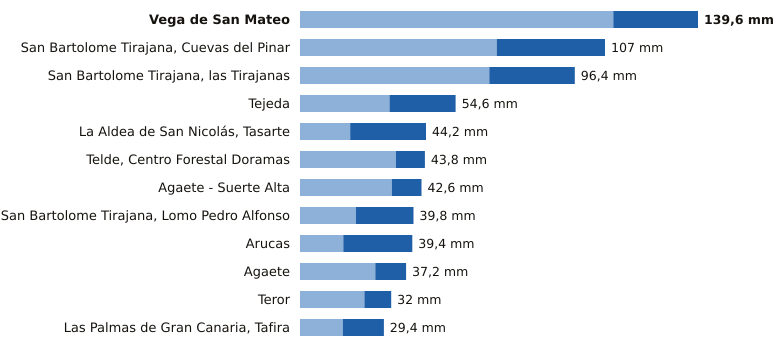

The table this chart was drawn from, first rows:
estacion, provincia, indicativo, mm_6_dias_anteriores, mm_hoy, mm_7_dias, horas_de_hoy
Vega de San Mateo, Las Palmas, C611E, 109.9, 29.7, 139.6, 9
San Bartolome Tirajana, Cuevas del Pinar, Las Palmas, C623I, 69.0, 38.0, 107.0, 9
San Bartolome Tirajana, las Tirajanas, Las Palmas, C635B, 66.4, 30.0, 96.4, 8
Tejeda, Las Palmas, C614H, 31.4, 23.2, 54.6, 9
La Aldea de San Nicolás, Tasarte, Las Palmas, C628B, 17.6, 26.6, 44.2, 8
Telde, Centro Forestal Doramas, Las Palmas, C648N, 33.6, 10.2, 43.8, 8
Agaete - Suerte Alta, Las Palmas, C668V, 32.2, 10.4, 42.6, 7
San Bartolome Tirajana, Lomo Pedro Alfon…, Las Palmas, C625O, 19.6, 20.2, 39.8, 9
Arucas, Las Palmas, C669B, 15.2, 24.2, 39.4, 7
Agaete, Las Palmas, C619X, 26.4, 10.8, 37.2, 8
Teror, Las Palmas, C656V, 22.6, 9.4, 32.0, 7
Las Palmas de Gran Canaria, Tafira, Las Palmas, C658X, 15.0, 14.4, 29.4, 9
